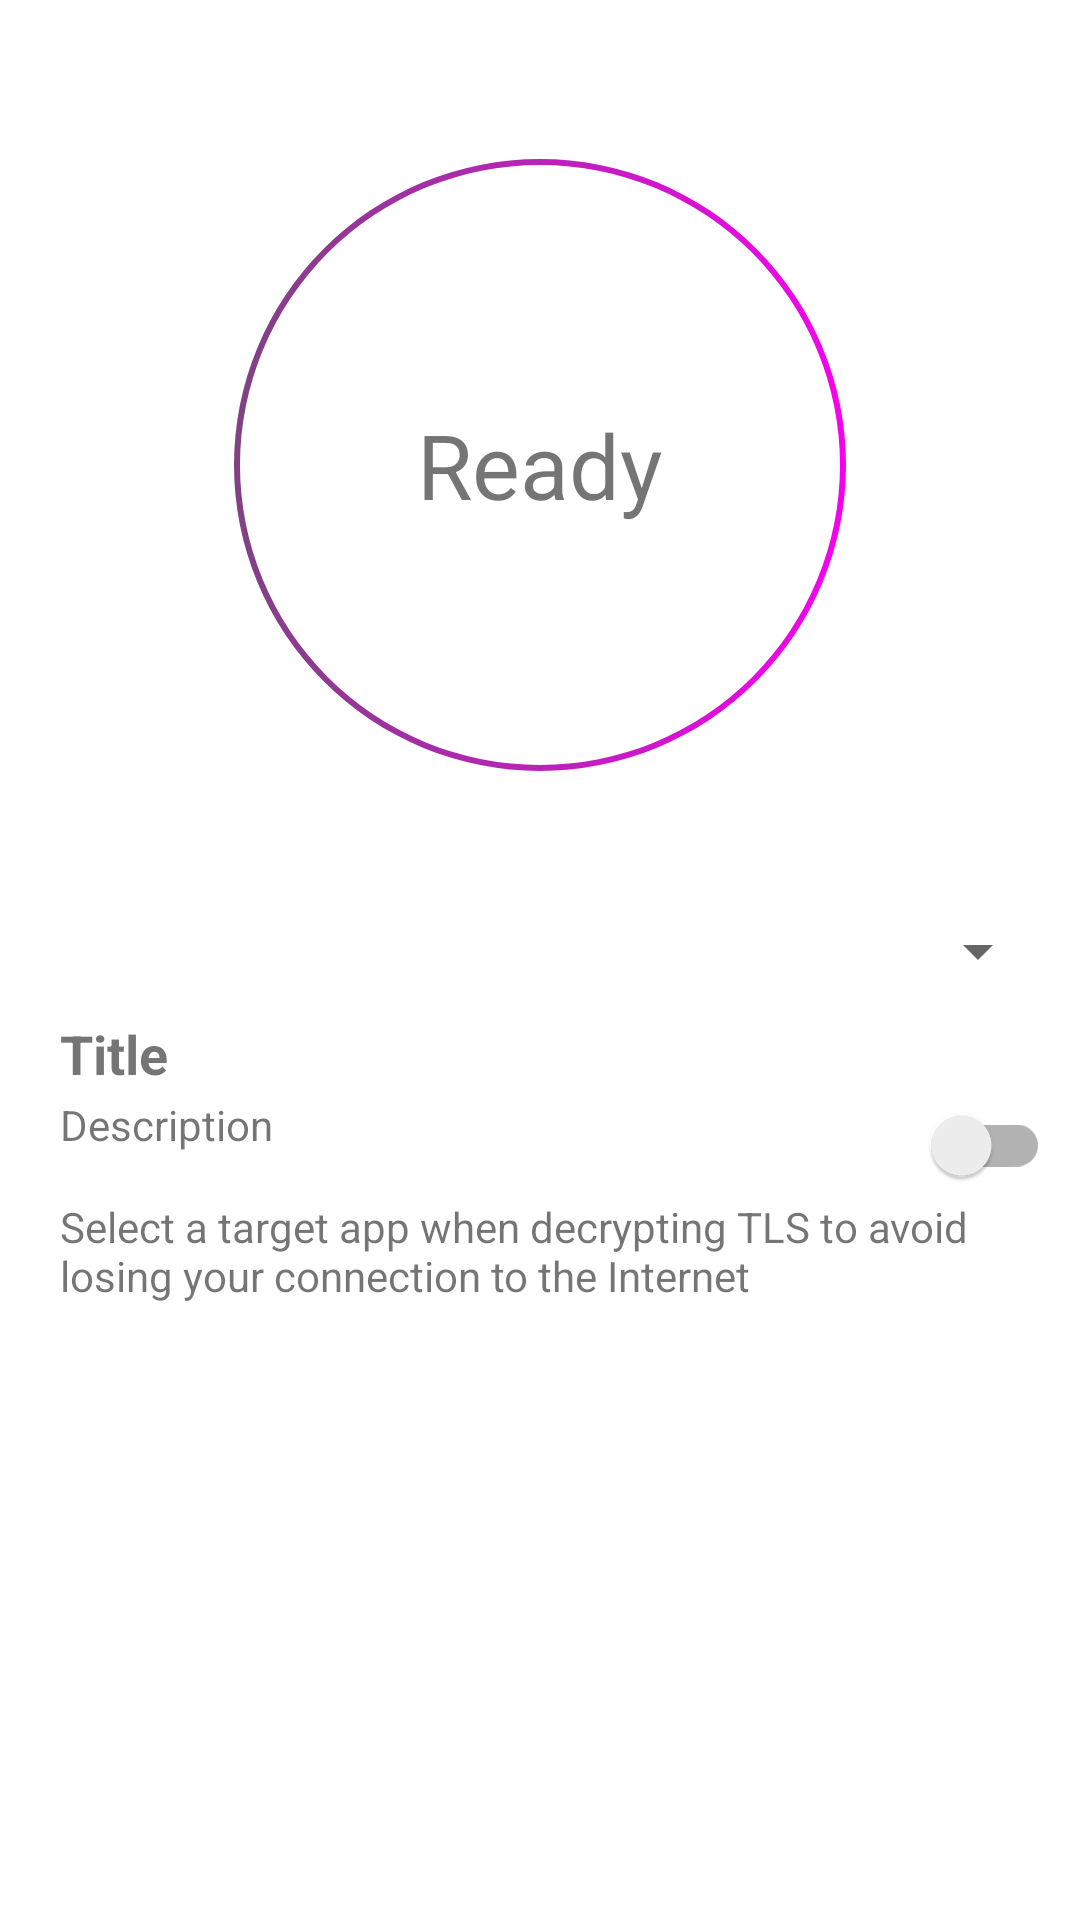

Android layout source for this screen:
<!-- AndroidManifest.xml: application theme AppTheme -->
<!-- res/layout/status.xml -->
<?xml version="1.0" encoding="utf-8"?>
<ScrollView xmlns:android="http://schemas.android.com/apk/res/android"
    xmlns:app="http://schemas.android.com/apk/res-auto"
    xmlns:tools="http://schemas.android.com/tools"

    android:layout_width="match_parent"
    android:layout_height="wrap_content"
    android:orientation="vertical">

    <androidx.constraintlayout.widget.ConstraintLayout
        android:id="@+id/main_screen"
        android:layout_width="match_parent"
        android:layout_height="wrap_content"
        tools:context="com.emanuelef.remote_capture.activities.MainActivity">

        <LinearLayout
            android:id="@+id/collector_info_layout"
            android:layout_width="wrap_content"
            android:layout_height="wrap_content"
            android:layout_marginTop="50dp"
            android:gravity="center"
            android:orientation="horizontal"
            android:visibility="gone"
            app:layout_constraintEnd_toEndOf="parent"
            app:layout_constraintStart_toStartOf="parent"
            app:layout_constraintTop_toBottomOf="@id/status_view">

            <TextView
                android:id="@+id/collector_info_text"
                android:layout_width="wrap_content"
                android:layout_height="wrap_content"
                android:autoLink="web"
                tools:text="Collector Info" />

            <ImageView
                android:id="@+id/collector_info_icon"
                android:layout_width="24dp"
                android:layout_height="match_parent"
                android:layout_marginHorizontal="2dp"
                android:layout_marginVertical="1dp"
                android:adjustViewBounds="false"
                tools:src="@drawable/ic_apps"
                tools:tint="?attr/colorAccent" />
        </LinearLayout>

        <TextView
            android:id="@+id/interface_info"
            android:layout_width="wrap_content"
            android:layout_height="wrap_content"
            android:layout_marginTop="20dp"
            android:gravity="center"
            app:layout_constraintEnd_toEndOf="parent"
            app:layout_constraintStart_toStartOf="parent"
            app:layout_constraintTop_toBottomOf="@id/collector_info_layout"
            tools:text="Capturing from eth0..."
            tools:visibility="gone" />

        <TextView
            android:id="@+id/status_view"
            android:layout_width="210dp"
            android:layout_height="210dp"
            android:layout_marginTop="50dp"
            android:background="@drawable/rounded_bg"
            android:focusable="false"
            android:gravity="center"
            android:text="@string/ready"
            android:textSize="30sp"
            app:layout_constraintEnd_toEndOf="parent"
            app:layout_constraintHorizontal_bias="0.5"
            app:layout_constraintStart_toStartOf="parent"
            app:layout_constraintTop_toTopOf="parent" />

        <LinearLayout
            android:id="@+id/quick_settings"
            android:layout_width="match_parent"
            android:layout_height="wrap_content"
            android:layout_marginTop="35dp"
            android:orientation="vertical"
            android:padding="10dp"
            app:layout_constraintStart_toStartOf="parent"
            app:layout_constraintTop_toBottomOf="@id/status_view">

            <androidx.appcompat.widget.AppCompatSpinner
                android:id="@+id/dump_mode_spinner"
                android:layout_width="match_parent"
                android:layout_height="wrap_content"
                android:prompt="@string/traffic_dump"
                android:spinnerMode="dialog"
                tools:listitem="@layout/quick_settings_item" />

            <RelativeLayout
                android:layout_width="match_parent"
                android:layout_height="match_parent">

                <include
                    android:id="@+id/app_filter_text"
                    layout="@layout/quick_settings_item"
                    android:layout_width="match_parent"
                    android:layout_height="wrap_content"
                    android:layout_marginEnd="50dp" />

                <androidx.appcompat.widget.SwitchCompat
                    android:id="@+id/app_filter_switch"
                    android:layout_width="match_parent"
                    android:layout_height="wrap_content"
                    android:layout_centerInParent="true" />

                <TextView
                    android:id="@+id/app_filter_root_decryption_warning"
                    android:layout_width="wrap_content"
                    android:layout_height="wrap_content"
                    android:layout_below="@id/app_filter_text"
                    android:layout_marginTop="5dp"
                    android:paddingHorizontal="10dp"
                    android:text="@string/decryption_no_filter_warn"
                    android:textColor="@color/warning"
                    android:textSize="14sp" />
            </RelativeLayout>

        </LinearLayout>

    </androidx.constraintlayout.widget.ConstraintLayout>
</ScrollView>
<!-- res/layout/quick_settings_item.xml (included above) -->
<?xml version="1.0" encoding="utf-8"?>
<LinearLayout xmlns:android="http://schemas.android.com/apk/res/android"
    xmlns:tools="http://schemas.android.com/tools"
    android:layout_width="match_parent"
    android:layout_height="wrap_content"
    android:layout_marginTop="4dp"
    android:layout_marginBottom="4dp"
    android:orientation="vertical"
    android:padding="10dp">

    <TextView
        android:id="@+id/title"
        android:layout_width="wrap_content"
        android:layout_height="wrap_content"
        android:layout_marginBottom="2dp"
        android:theme="@style/QuickSettings.Title"
        tools:text="Title" />

    <LinearLayout
        android:layout_width="match_parent"
        android:layout_height="wrap_content"
        android:gravity="center_vertical"
        android:orientation="horizontal">

        <ImageView
            android:id="@+id/icon"
            android:layout_width="24dp"
            android:layout_height="match_parent"
            android:layout_marginVertical="1dp"
            android:layout_marginEnd="2dp"
            android:adjustViewBounds="false"
            android:visibility="gone"
            tools:src="@drawable/ic_apps"
            tools:tint="?attr/colorAccent" />

        <TextView
            android:id="@+id/description"
            android:layout_width="0dp"
            android:layout_height="wrap_content"
            android:layout_weight="1"
            tools:text="Description" />
    </LinearLayout>
</LinearLayout>
<!-- resources referenced by this layout -->
<resources>
  <!-- drawable rounded_bg (drawable) -->
  <?xml version="1.0" encoding="UTF-8"?>
  <shape xmlns:android="http://schemas.android.com/apk/res/android"
      android:innerRadiusRatio="2.1"
      android:shape="ring"
      android:thickness="2dp"
      android:useLevel="false">
  
      <gradient
          android:angle="360"
          android:endColor="#f800f0"
          android:startColor="#7E4382"
          android:type="linear" />
  </shape>
  <string name="decryption_no_filter_warn">Select a target app when decrypting TLS to avoid losing your connection to the Internet</string>
  <string name="ready">Ready</string>
  <string name="traffic_dump">Traffic dump</string>
  <style name="QuickSettings.Title" parent="AppTheme">
          <item name="android:textSize">18sp</item>
          <item name="android:textStyle">bold</item>
      </style>
  <style name="AppTheme" parent="Base.AppTheme" />
  <style name="Base.AppTheme" parent="Theme.MaterialComponents.DayNight.DarkActionBar">
          
          <item name="colorPrimary">@color/colorPrimary</item>
          <item name="colorPrimaryDark">@color/colorPrimaryDark</item>
          <item name="colorAccent">@color/colorAccent</item>
          <item name="android:windowAllowReturnTransitionOverlap">true</item>
          <item name="android:windowAllowEnterTransitionOverlap">true</item>
          <item name="alertDialogTheme">@style/AppAlertDialogTheme</item>
          <item name="actionBarStyle">@style/MyActionBar</item>
      </style>
  <style name="AppAlertDialogTheme" parent="Theme.MaterialComponents.DayNight.Dialog">
          <item name="colorPrimary">@color/colorAccent</item>
          <item name="windowMinWidthMajor">@android:dimen/dialog_min_width_major</item>
          <item name="windowMinWidthMinor">@android:dimen/dialog_min_width_minor</item>
      </style>
  <style name="MyActionBar" parent="@style/Widget.AppCompat.ActionBar.Solid">
          <item name="background">@color/colorActionBar</item>
          
          
      </style>
  <!-- not gathered from this repository: default colours our renderer supplied (Android Studio template values) -->
  <color name="colorPrimary">#FF6200EE</color>
  <color name="colorPrimaryDark">#FF3700B3</color>
  <color name="colorAccent">#FF03DAC5</color>
</resources>
